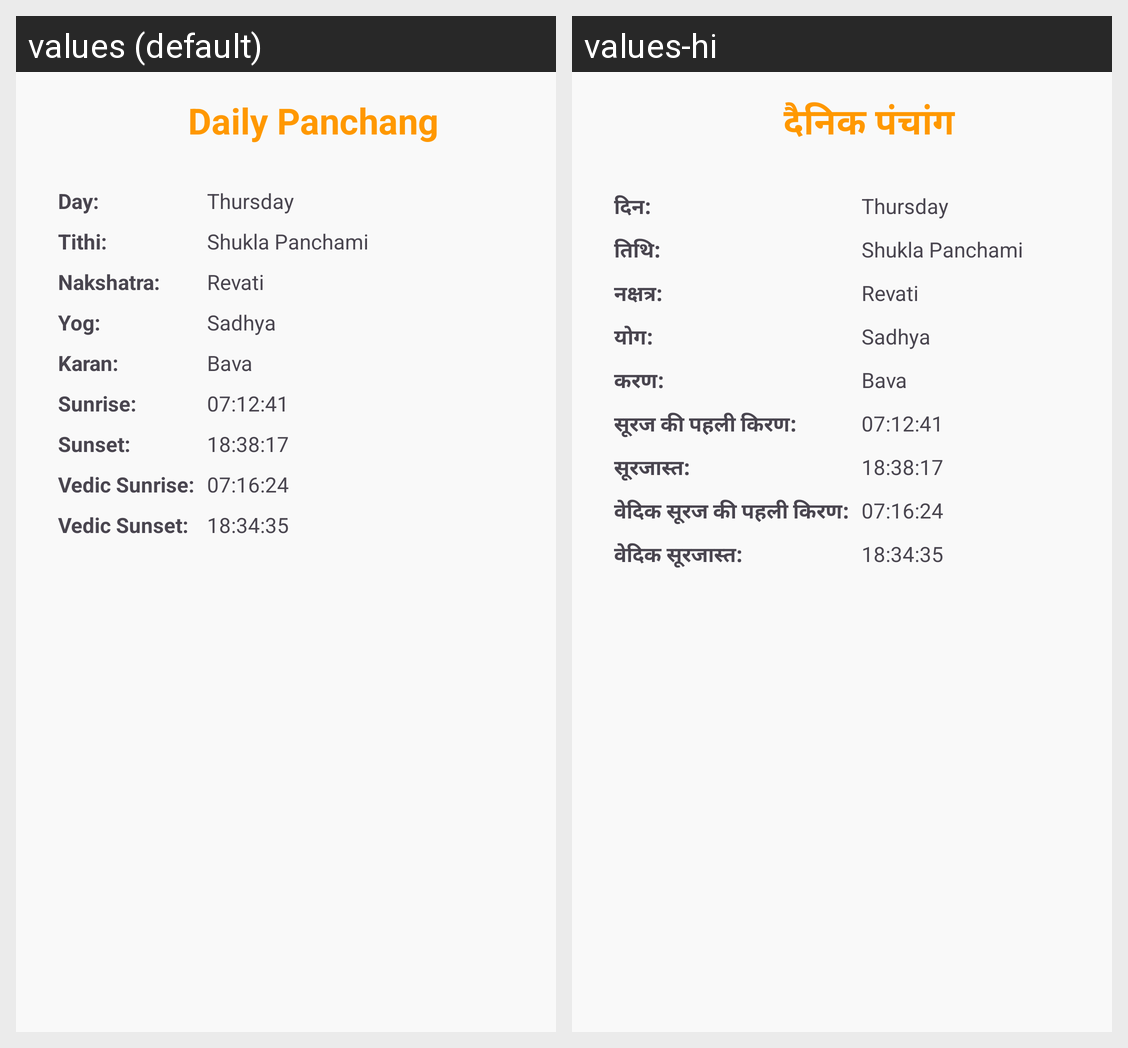

Locale-by-locale string values for the Android screen shown in this grid:
Android screen res/layout/fragment_show_panchang.xml rendered under 2 locales, left to right: values (default), values-hi. Device: Nexus 5 (rendered at 1080×1920; each locale shown at half size, 540×960, under a caption strip naming it); theme Theme.AstroHelpme.
Strings drawn on this screen, with the default value and each locale's value (text and hints the layout hard-codes, and strings that could not be matched under every locale, appear in the picture but are not listed):

daily_panchang
  values: Daily Panchang
  values-hi: दैनिक पंचांग

day
  values: Day:
  values-hi: दिन:

tithi
  values: Tithi:
  values-hi: तिथि:

nakshatra
  values: Nakshatra:
  values-hi: नक्षत्र:

yog
  values: Yog:
  values-hi: योग:

karan
  values: Karan:
  values-hi: करण:

sunrise
  values: Sunrise:
  values-hi: सूरज की पहली किरण:

sunset
  values: Sunset:
  values-hi: सूरजास्त:

vedic_sunrise
  values: Vedic Sunrise:
  values-hi: वेदिक सूरज की पहली किरण:

vedic_sunset
  values: Vedic Sunset:
  values-hi: वेदिक सूरजास्त:
